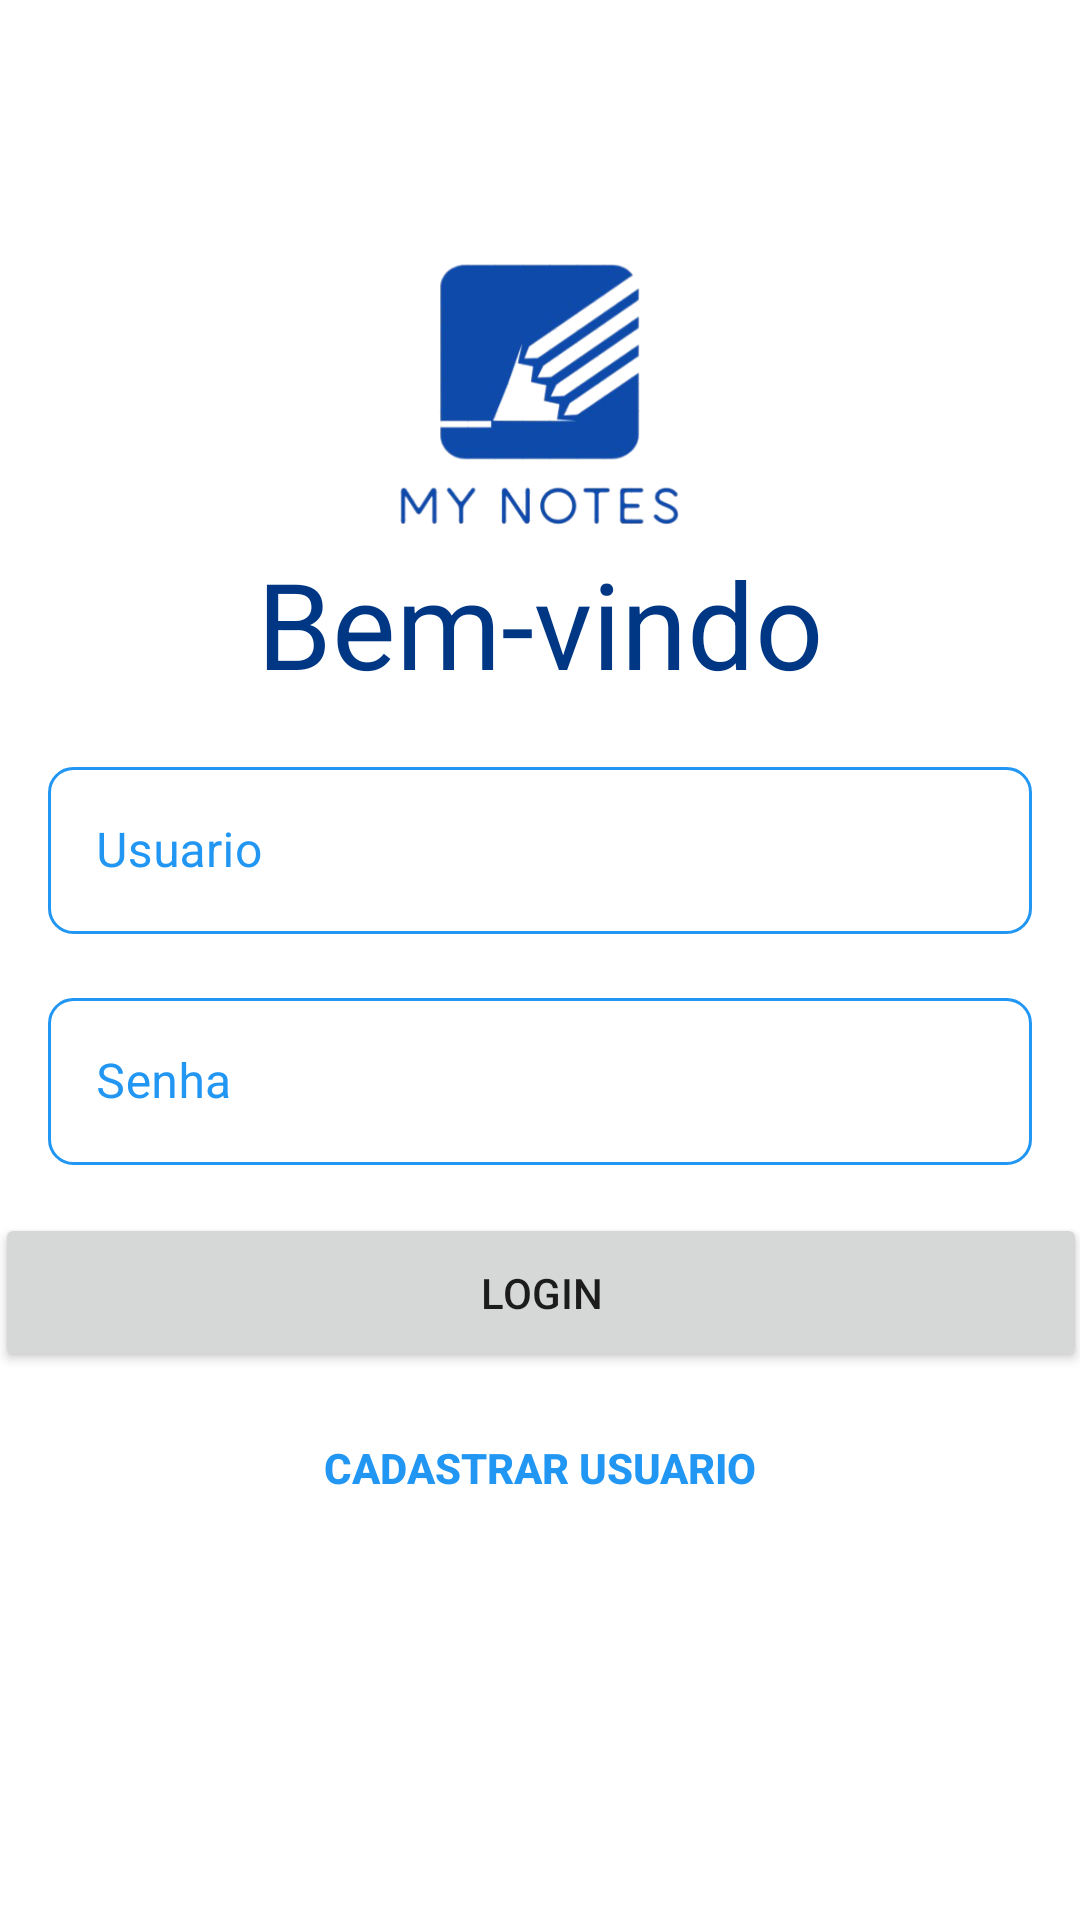

Android layout source for this screen:
<!-- AndroidManifest.xml: application theme Theme.MyNotes -->
<!-- res/layout/activity_user_login.xml -->
<?xml version="1.0" encoding="utf-8"?>
<ScrollView xmlns:android="http://schemas.android.com/apk/res/android"
    xmlns:app="http://schemas.android.com/apk/res-auto"
    xmlns:tools="http://schemas.android.com/tools"
    android:id="@+id/main"
    android:layout_width="match_parent"
    android:layout_height="match_parent"
    android:fillViewport="true"
    tools:context=".ui.UserLogin">

    <androidx.constraintlayout.widget.ConstraintLayout
        android:layout_width="match_parent"
        android:layout_height="wrap_content"
        tools:context=".ui.UserLogin">

        <ImageView
            android:id="@+id/activity_login_image_logo"
            android:layout_width="100dp"
            android:layout_height="100dp"
            app:layout_constraintBottom_toBottomOf="parent"
            app:layout_constraintEnd_toEndOf="parent"
            app:layout_constraintStart_toStartOf="parent"
            app:layout_constraintTop_toTopOf="parent"
            app:layout_constraintVertical_bias="0.15"
            app:srcCompat="@drawable/logosplashscreen" />

        <TextView
            android:id="@+id/activity_login_title"
            android:layout_width="wrap_content"
            android:layout_height="wrap_content"
            android:text="Bem-vindo"
            android:textColor="@color/darkBlue"
            android:textSize="40sp"
            app:layout_constraintEnd_toEndOf="parent"
            app:layout_constraintStart_toStartOf="parent"
            app:layout_constraintTop_toBottomOf="@id/activity_login_image_logo" />

        <com.google.android.material.textfield.TextInputLayout
            android:id="@+id/textInputLayout_user"
            style="@style/Widget.MaterialComponents.TextInputLayout.OutlinedBox"
            android:layout_width="0dp"
            android:layout_height="wrap_content"
            android:layout_margin="16dp"
            android:textColorHint="@color/lightBlue"
            app:layout_constraintEnd_toEndOf="parent"
            app:layout_constraintStart_toStartOf="parent"
            app:layout_constraintTop_toBottomOf="@id/activity_login_title">

            <com.google.android.material.textfield.TextInputEditText
                android:id="@+id/activity_login_user"
                android:layout_width="match_parent"
                android:layout_height="wrap_content"
                android:background="@drawable/blue_border"
                android:hint="Usuario"
                android:inputType="text" />
        </com.google.android.material.textfield.TextInputLayout>

        <com.google.android.material.textfield.TextInputLayout
            android:id="@+id/textInputLayout_password"
            style="@style/Widget.MaterialComponents.TextInputLayout.OutlinedBox"
            android:layout_width="0dp"
            android:layout_height="wrap_content"
            android:layout_margin="16dp"
            android:textColorHint="@color/lightBlue"
            app:layout_constraintEnd_toEndOf="parent"
            app:layout_constraintStart_toStartOf="parent"
            app:layout_constraintTop_toBottomOf="@id/textInputLayout_user">

            <com.google.android.material.textfield.TextInputEditText
                android:id="@+id/activity_login_password"
                android:layout_width="match_parent"
                android:layout_height="wrap_content"
                android:background="@drawable/blue_border"
                android:hint="Senha"
                android:inputType="textPassword" />
        </com.google.android.material.textfield.TextInputLayout>

        <Button
            android:id="@+id/activity_login_button_login"
            android:layout_width="364dp"
            android:layout_height="53dp"
            android:layout_marginTop="16dp"
            android:text="Login"
            app:layout_constraintEnd_toEndOf="parent"
            app:layout_constraintStart_toStartOf="parent"
            app:layout_constraintTop_toBottomOf="@id/textInputLayout_password" />

        <Button
            android:id="@+id/activity_login_button_register"
            android:layout_width="0dp"
            android:layout_height="wrap_content"
            android:layout_marginTop="8dp"
            android:background="@android:color/transparent"
            android:text="Cadastrar Usuario"
            android:textColor="@color/lightBlue"
            android:textStyle="bold"
            app:layout_constraintBottom_toBottomOf="parent"
            app:layout_constraintEnd_toEndOf="parent"
            app:layout_constraintHorizontal_bias="0.0"
            app:layout_constraintStart_toStartOf="parent"
            app:layout_constraintTop_toBottomOf="@id/activity_login_button_login"
            app:layout_constraintVertical_bias="0.0" />


    </androidx.constraintlayout.widget.ConstraintLayout>
</ScrollView>
<!-- resources referenced by this layout -->
<resources>
  <color name="darkBlue">#003785</color>
  <color name="lightBlue">#2196f3</color>
  <!-- drawable blue_border (drawable) -->
  <?xml version="1.0" encoding="utf-8"?>
  <shape xmlns:android="http://schemas.android.com/apk/res/android"
      android:shape="rectangle">
  
      <stroke
          android:width="1dp"
          android:color="@color/lightBlue"/>
      <corners
          android:radius="8dp"/>
  
  </shape>
  <!-- drawable logosplashscreen: png bitmap (drawable, 63920 bytes) -->
  <style name="Theme.MyNotes" parent="Theme.MaterialComponents.DayNight.DarkActionBar">
          <item name="colorPrimary">@color/blue</item>
          <item name="colorPrimaryVariant">@color/lightBlue</item>
          <item name="colorOnPrimary">@color/white</item>
          <item name="colorSecondary">@color/blue</item>
          <item name="colorSecondaryVariant">@color/darkBlue</item>
          <item name="colorOnSecondary">@color/white</item>
          <item name="android:statusBarColor">@color/lightBlue</item>
          <item name="android:windowLightStatusBar">true</item>
          <item name="android:colorPrimaryDark">@color/lightBlue</item>
      </style>
  <color name="blue">#1465bb</color>
  <color name="white">#FFFFFFFF</color>
</resources>
